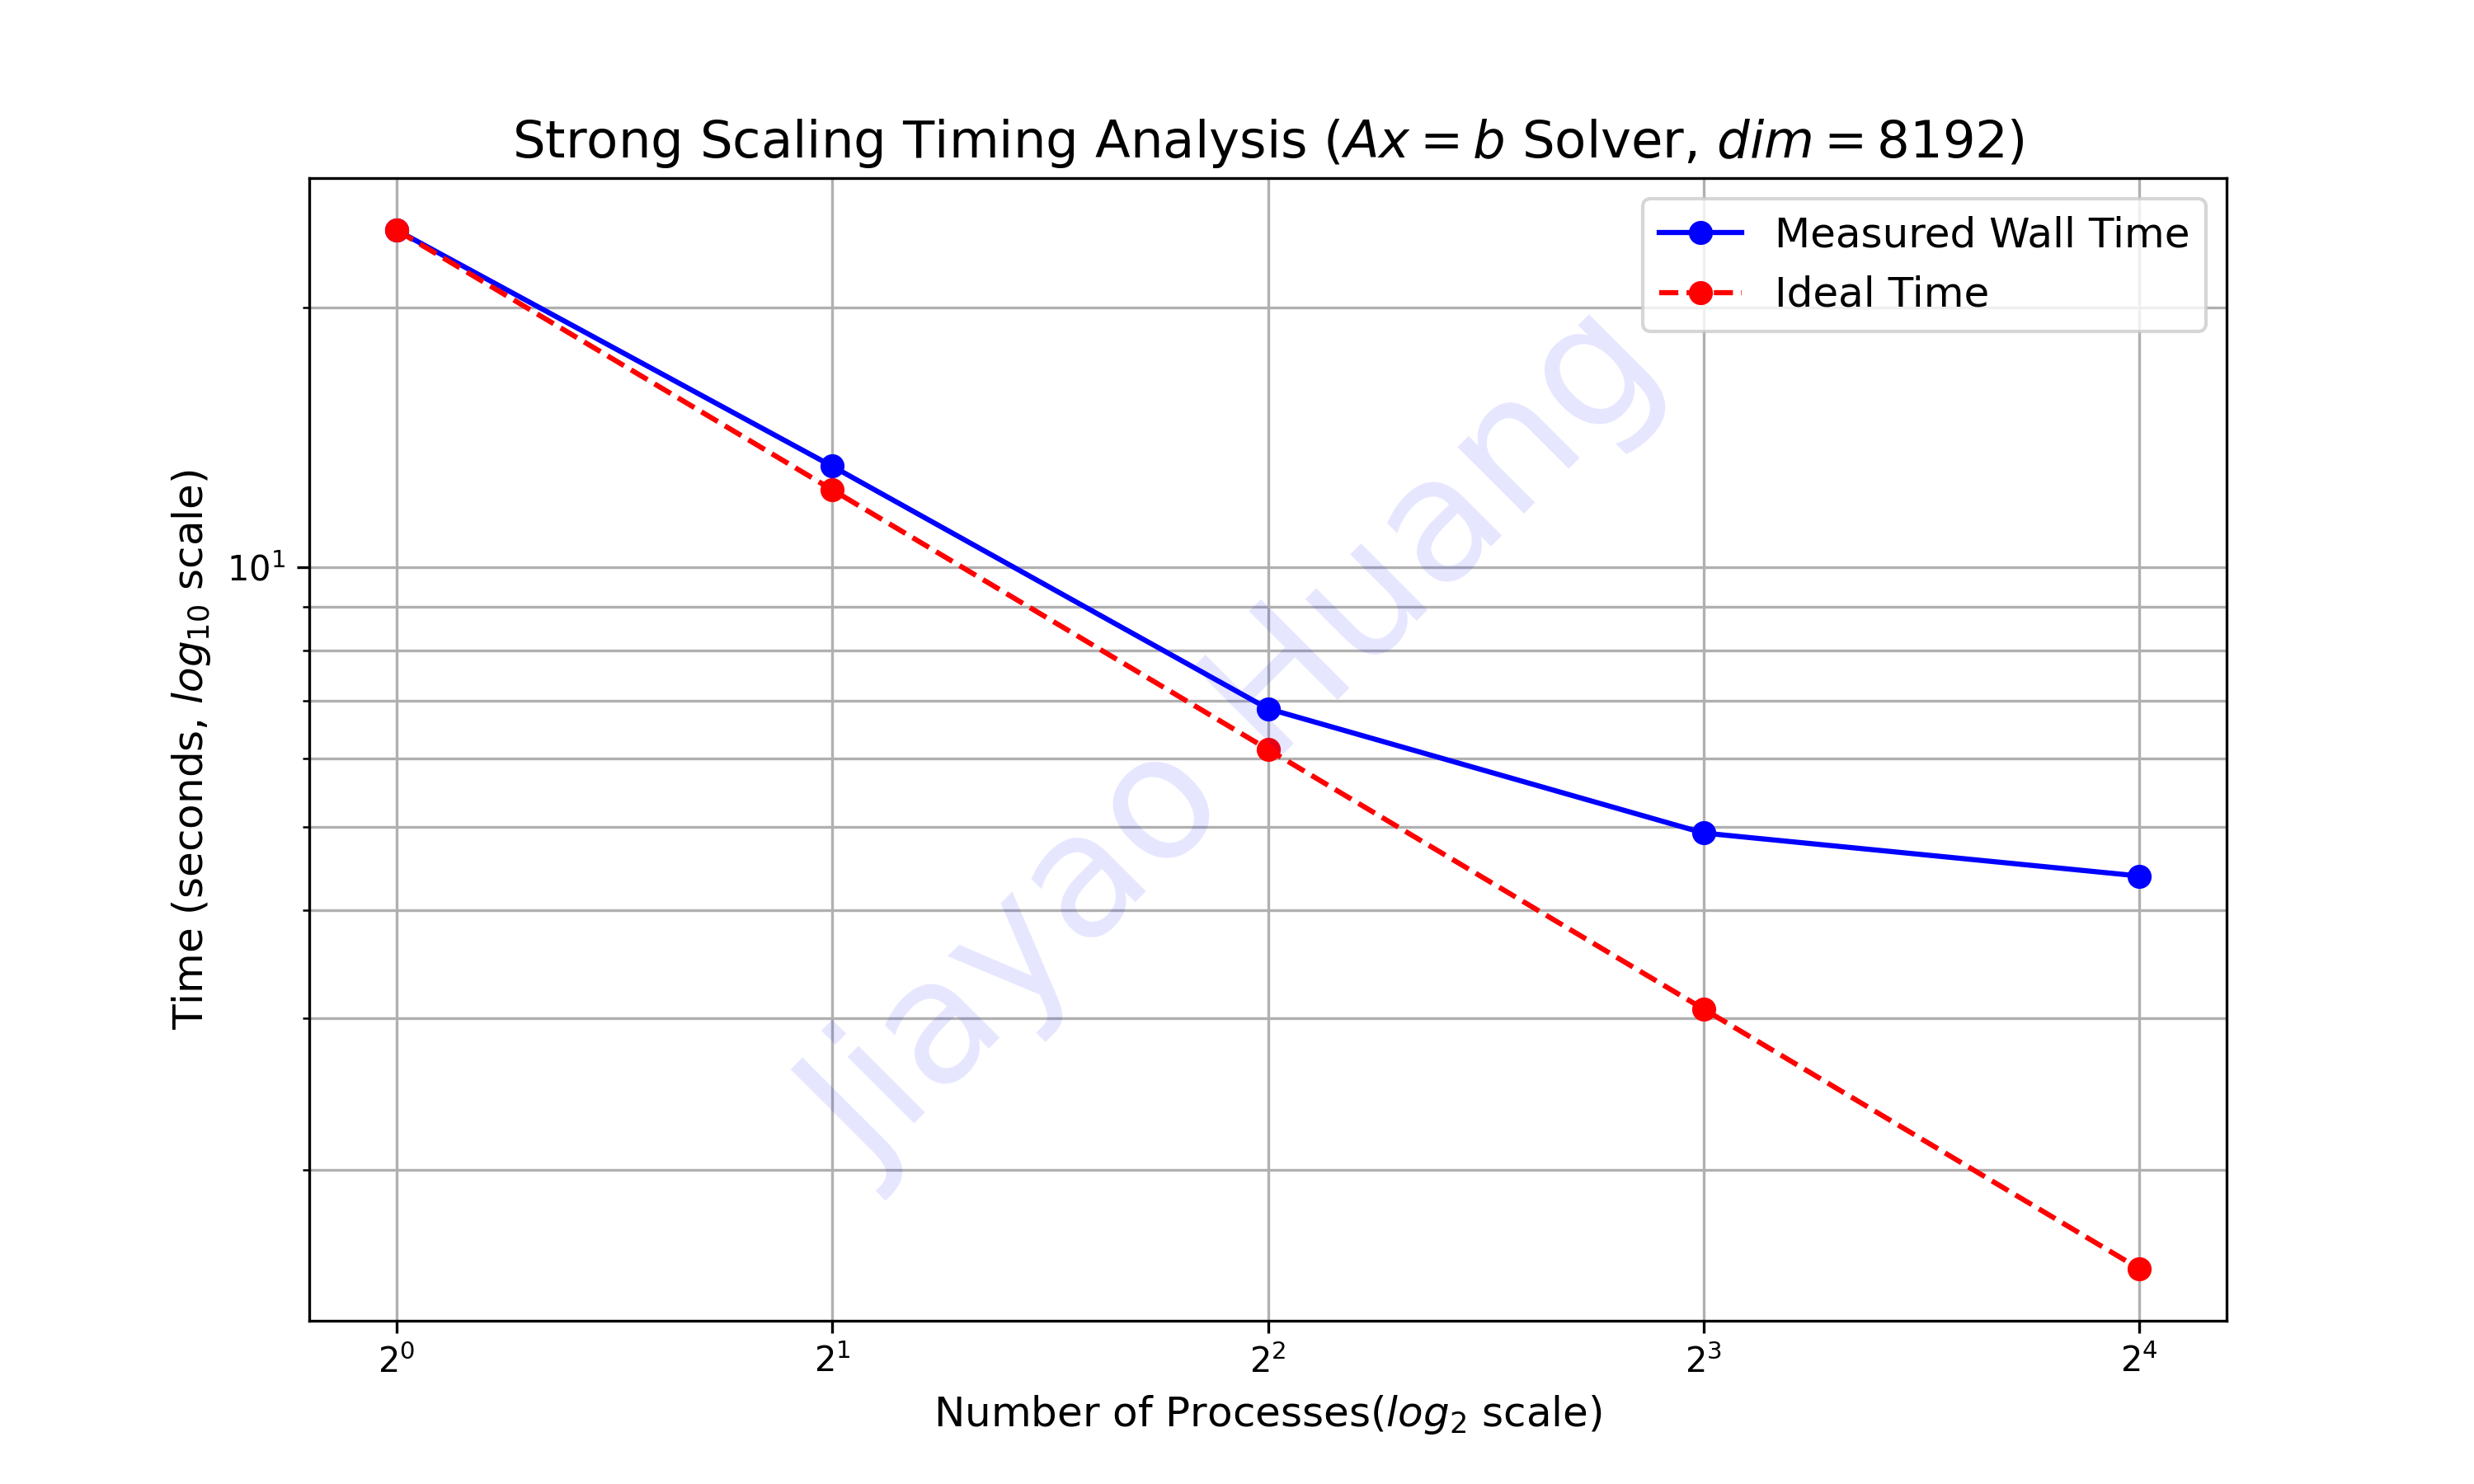

Data behind this chart, as committed beside it:
processes, wall_time, cpu_time
1, 24.6, 24.53
2, 13.1, 13.06
4, 6.857, 6.827
8, 4.92, 4.699
16, 4.387, 3.921
